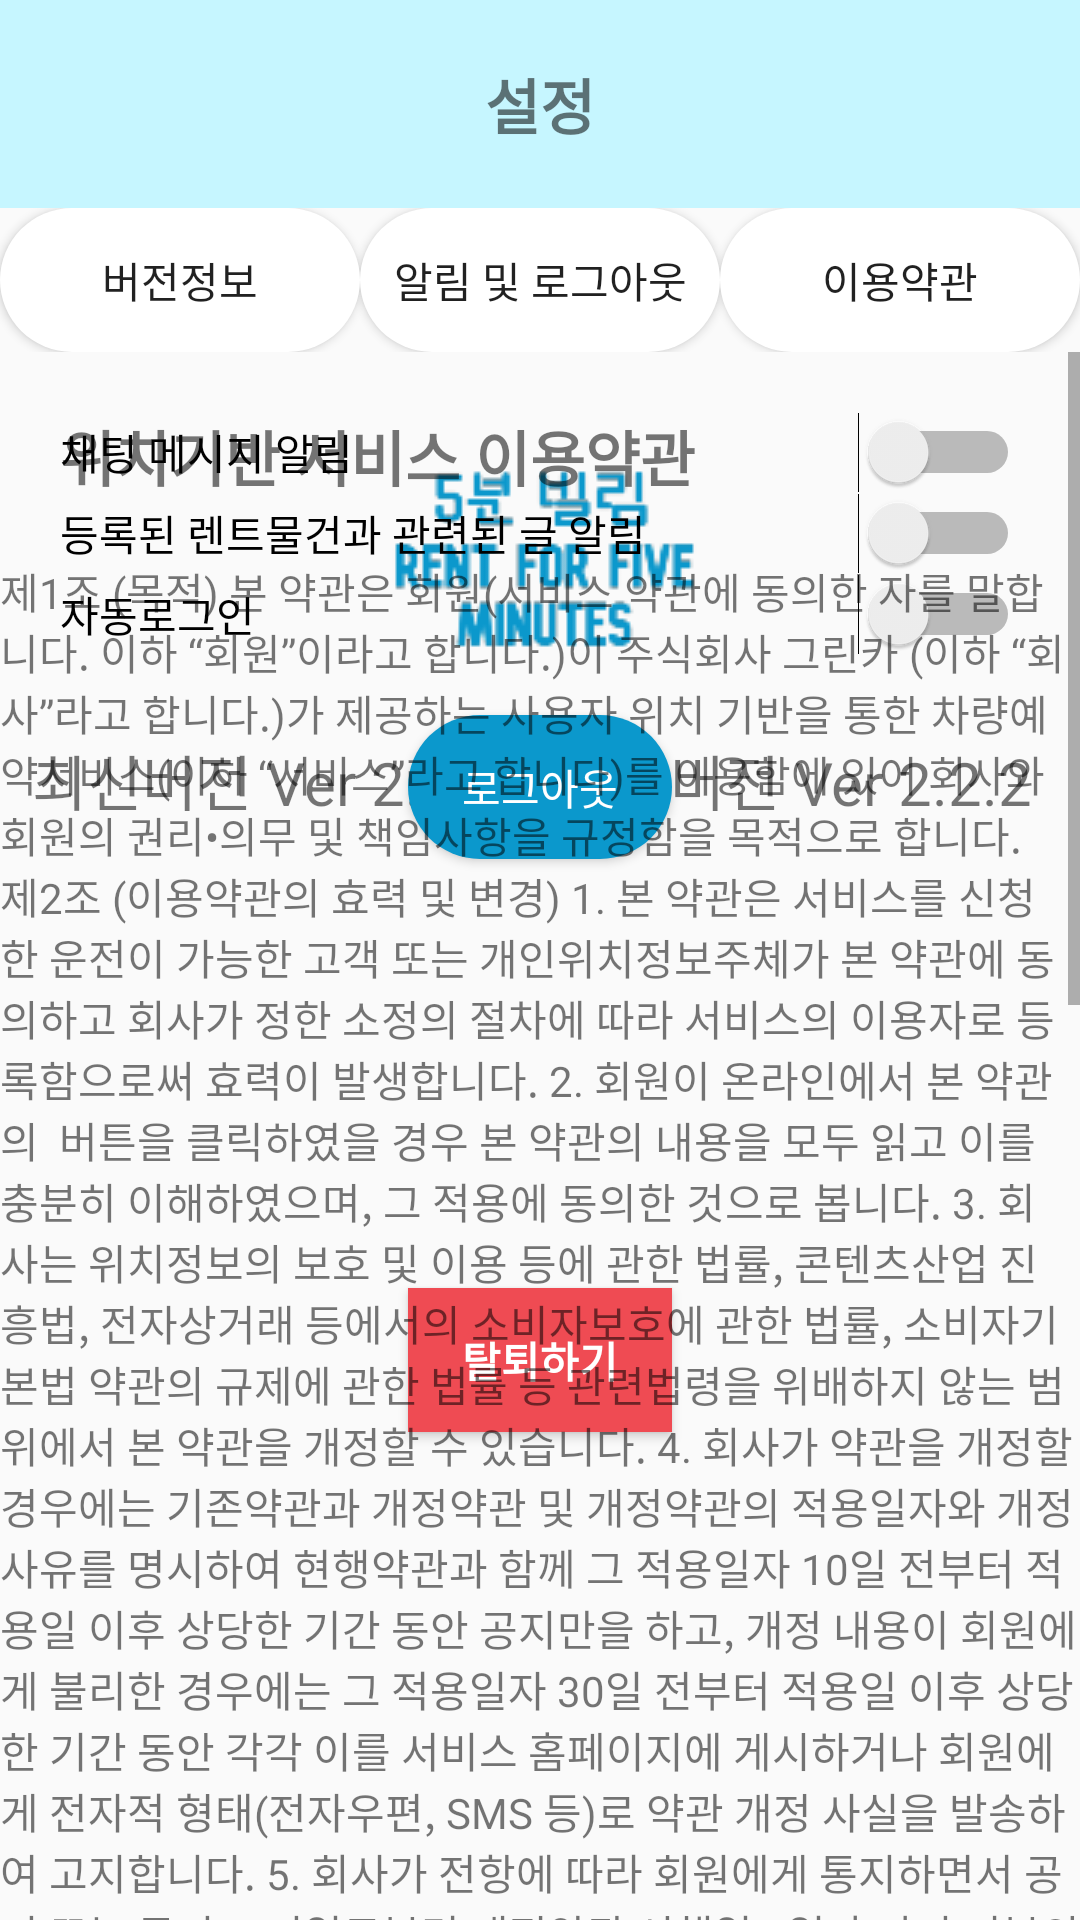

Android layout source for this screen:
<!-- AndroidManifest.xml: application theme AppTheme -->
<!-- res/layout/activity_main_setting.xml -->
<?xml version="1.0" encoding="utf-8"?>
<androidx.constraintlayout.widget.ConstraintLayout xmlns:android="http://schemas.android.com/apk/res/android"
    xmlns:app="http://schemas.android.com/apk/res-auto"
    xmlns:tools="http://schemas.android.com/tools"
    android:layout_width="match_parent"
    android:layout_height="match_parent"
    tools:context=".activity_main_setting">

    <RelativeLayout
        android:id="@+id/RelativeLayout_frontbar"
        app:layout_constraintTop_toTopOf="parent"
        app:layout_constraintLeft_toLeftOf="parent"
        app:layout_constraintRight_toRightOf="parent"
        android:layout_width="match_parent"
        android:layout_height="wrap_content"
        android:padding="20dp"
        android:background="@color/colorlightBlue"
        >
        <ImageView
            android:layout_width="wrap_content"
            android:layout_height="wrap_content"
            android:src="@drawable/ic_navigate_before"
            android:clickable="true">  //클릭할수있도록 설정

        </ImageView>
        <TextView
            android:layout_width="wrap_content"
            android:layout_height="wrap_content"
            android:text="설정"
            android:textSize="20dp"
            android:layout_centerHorizontal="true"
            android:textStyle="bold"
            ></TextView>


    </RelativeLayout>


    <LinearLayout
        android:layout_width="0dp"
        android:layout_height="wrap_content"
        app:layout_constraintLeft_toLeftOf="parent"
        app:layout_constraintTop_toBottomOf="@id/RelativeLayout_frontbar"
        app:layout_constraintRight_toRightOf="parent"
        android:id="@+id/linear">

        <Button
            android:id="@+id/version"
            android:layout_width="0dp"
            android:layout_height="wrap_content"
            android:layout_weight="1"
            android:text="버전정보"
            android:clickable="true"
            android:background="@drawable/btn_white"/>

        <Button
            android:id="@+id/alarm"
            android:layout_width="0dp"
            android:layout_height="wrap_content"
            android:layout_weight="1"
            android:text="알림 및 로그아웃"
            android:clickable="true"
            android:background="@drawable/btn_white"/>

        <Button
            android:id="@+id/statement"
            android:layout_width="0dp"
            android:layout_height="wrap_content"
            android:layout_weight="1"
            android:text="이용약관"
            android:clickable="true"
            android:background="@drawable/btn_white"/>

    </LinearLayout>


    <FrameLayout
        android:layout_width="0dp"
        android:layout_height="0dp"
        android:id="@+id/frame"
        app:layout_constraintLeft_toLeftOf="parent"
        app:layout_constraintTop_toBottomOf="@+id/linear"
        app:layout_constraintRight_toRightOf="parent"
        app:layout_constraintBottom_toBottomOf="parent">

        <androidx.constraintlayout.widget.ConstraintLayout
            android:layout_width="match_parent"
            android:layout_height="match_parent"
            android:id="@+id/ConstraintLayout_version"
            >

            <ImageView
                android:layout_width="match_parent"
                android:layout_height="wrap_content"
                android:src="@drawable/logo_english_small"
                android:layout_centerHorizontal="true"
                android:id="@+id/ImageView_logo"
                app:layout_constraintLeft_toLeftOf="parent"
                app:layout_constraintRight_toRightOf="parent"
                ></ImageView>
            <TextView
                android:layout_width="wrap_content"
                android:layout_height="wrap_content"
                android:id="@+id/text1"
                android:layout_centerHorizontal="true"
                android:text="최신버전 Ver 2.2.2 / 현재버전 Ver 2.2.2 "
                android:textSize="20dp"
                android:layout_centerInParent="true"
                app:layout_constraintLeft_toLeftOf="parent"
                app:layout_constraintRight_toRightOf="parent"
                app:layout_constraintTop_toBottomOf="@id/ImageView_logo"
                />

        </androidx.constraintlayout.widget.ConstraintLayout>

<androidx.constraintlayout.widget.ConstraintLayout
    android:layout_width="match_parent"
    android:layout_height="match_parent"
    android:id="@+id/ConstraintLayout_alarm"
    android:layout_margin="20dp"
    >

    <Switch
        android:layout_width="match_parent"
        android:layout_height="wrap_content"
        android:id="@+id/Swith_alarm"
        app:layout_constraintLeft_toLeftOf="parent"
        app:layout_constraintRight_toRightOf="parent"
        android:text="채팅 메시지 알림"
        >

    </Switch>

    <Switch
        android:layout_width="match_parent"
        android:layout_height="wrap_content"
        android:id="@+id/Swith_keyword"
        app:layout_constraintLeft_toLeftOf="parent"
        app:layout_constraintRight_toRightOf="parent"
        app:layout_constraintTop_toBottomOf="@id/Swith_alarm"
        android:text="등록된 렌트물건과 관련된 글 알림"
        />

    <Switch
        android:layout_width="match_parent"
        android:layout_height="wrap_content"
        android:id="@+id/Swith_autologin"
        app:layout_constraintLeft_toLeftOf="parent"
        app:layout_constraintRight_toRightOf="parent"
        app:layout_constraintTop_toBottomOf="@id/Swith_keyword"
        android:text="자동로그인"
        >
    </Switch>

    <Button
        android:layout_width="wrap_content"
        android:layout_height="wrap_content"
        android:text="로그아웃"
        app:layout_constraintLeft_toLeftOf="parent"
        app:layout_constraintRight_toRightOf="parent"
        app:layout_constraintTop_toBottomOf="@id/Swith_autologin"
        android:id="@+id/Button_logout"
        android:background="@drawable/btn_blue"
        android:textColor="#ffffff"
        android:clickable="true"
        android:layout_marginTop="20dp"
        ></Button>

    <Button
        android:layout_width="wrap_content"
        android:layout_height="wrap_content"
        android:text="탈퇴하기"
        app:layout_constraintLeft_toLeftOf="parent"
        app:layout_constraintRight_toRightOf="parent"
        app:layout_constraintTop_toBottomOf="@id/Button_logout"
        app:layout_constraintBottom_toBottomOf="parent"
        android:id="@+id/Button_bye"
        android:background="#EF4B53"
        android:textColor="#ffffff"
        android:textStyle="bold"
        ></Button>
</androidx.constraintlayout.widget.ConstraintLayout>
        <ScrollView
            android:layout_width="wrap_content"
            android:layout_height="wrap_content"
            android:id="@+id/ScrollView_statement"
            >
            <LinearLayout
                android:layout_width="wrap_content"
                android:layout_height="wrap_content"
                android:orientation="vertical">

                <TextView
                    android:layout_width="match_parent"
                    android:layout_height="match_parent"
                    android:text="위치기반 서비스 이용약관"
                    android:textStyle="bold"
                    android:layout_margin="20dp"
                    android:textSize="20dp"
                    ></TextView>

                <TextView
                android:layout_width="match_parent"
                android:layout_height="match_parent"
            android:text="제1조 (목적)
본 약관은 회원(서비스 약관에 동의한 자를 말합니다. 이하 “회원”이라고 합니다.)이 주식회사 그린카 (이하 “회사”라고 합니다.)가 제공하는 사용자 위치 기반을 통한 차량예약서비스(이하 “서비스”라고 합니다)를 이용함에 있어 회사와 회원의 권리•의무 및 책임사항을 규정함을 목적으로 합니다.

제2조 (이용약관의 효력 및 변경)
1. 본 약관은 서비스를 신청한 운전이 가능한 고객 또는 개인위치정보주체가 본 약관에 동의하고 회사가 정한 소정의 절차에 따라 서비스의 이용자로 등록함으로써 효력이 발생합니다.
2. 회원이 온라인에서 본 약관의  버튼을 클릭하였을 경우 본 약관의 내용을 모두 읽고 이를 충분히 이해하였으며, 그 적용에 동의한 것으로 봅니다.
3. 회사는 위치정보의 보호 및 이용 등에 관한 법률, 콘텐츠산업 진흥법, 전자상거래 등에서의 소비자보호에 관한 법률, 소비자기본법 약관의 규제에 관한 법률 등 관련법령을 위배하지 않는 범위에서 본 약관을 개정할 수 있습니다.
4. 회사가 약관을 개정할 경우에는 기존약관과 개정약관 및 개정약관의 적용일자와 개정사유를 명시하여 현행약관과 함께 그 적용일자 10일 전부터 적용일 이후 상당한 기간 동안 공지만을 하고, 개정 내용이 회원에게 불리한 경우에는 그 적용일자 30일 전부터 적용일 이후 상당한 기간 동안 각각 이를 서비스 홈페이지에 게시하거나 회원에게 전자적 형태(전자우편, SMS 등)로 약관 개정 사실을 발송하여 고지합니다.
5. 회사가 전항에 따라 회원에게 통지하면서 공지 또는 공지∙고지일로부터 개정약관 시행일 7일 후까지 거부의사를 표시하지 아니하면 이용약관에 승인한 것으로 봅니다. 회원이 개정약관에 동의하지 않을 경우 회원은 이용계약을 해지할 수 있습니다.
제3조 (관계법령의 적용)
본 약관은 신의성실의 원칙에 따라 공정하게 적용하며, 본 약관에 명시되지 아니한 사항에 대하여는 관계법령 또는 상관례에 따릅니다.

제4조 (서비스의 내용)
회사가 제공하는 서비스는 아래와 같습니다."
                ></TextView>
                <TextView
                    android:layout_width="match_parent"
                    android:layout_height="match_parent"
                    android:text="제1조 (목적)
본 약관은 회원(서비스 약관에 동의한 자를 말합니다. 이하 “회원”이라고 합니다.)이 주식회사 그린카 (이하 “회사”라고 합니다.)가 제공하는 사용자 위치 기반을 통한 차량예약서비스(이하 “서비스”라고 합니다)를 이용함에 있어 회사와 회원의 권리•의무 및 책임사항을 규정함을 목적으로 합니다.

제2조 (이용약관의 효력 및 변경)
1. 본 약관은 서비스를 신청한 운전이 가능한 고객 또는 개인위치정보주체가 본 약관에 동의하고 회사가 정한 소정의 절차에 따라 서비스의 이용자로 등록함으로써 효력이 발생합니다.
2. 회원이 온라인에서 본 약관의  버튼을 클릭하였을 경우 본 약관의 내용을 모두 읽고 이를 충분히 이해하였으며, 그 적용에 동의한 것으로 봅니다.
3. 회사는 위치정보의 보호 및 이용 등에 관한 법률, 콘텐츠산업 진흥법, 전자상거래 등에서의 소비자보호에 관한 법률, 소비자기본법 약관의 규제에 관한 법률 등 관련법령을 위배하지 않는 범위에서 본 약관을 개정할 수 있습니다.
4. 회사가 약관을 개정할 경우에는 기존약관과 개정약관 및 개정약관의 적용일자와 개정사유를 명시하여 현행약관과 함께 그 적용일자 10일 전부터 적용일 이후 상당한 기간 동안 공지만을 하고, 개정 내용이 회원에게 불리한 경우에는 그 적용일자 30일 전부터 적용일 이후 상당한 기간 동안 각각 이를 서비스 홈페이지에 게시하거나 회원에게 전자적 형태(전자우편, SMS 등)로 약관 개정 사실을 발송하여 고지합니다.
5. 회사가 전항에 따라 회원에게 통지하면서 공지 또는 공지∙고지일로부터 개정약관 시행일 7일 후까지 거부의사를 표시하지 아니하면 이용약관에 승인한 것으로 봅니다. 회원이 개정약관에 동의하지 않을 경우 회원은 이용계약을 해지할 수 있습니다.
제3조 (관계법령의 적용)
본 약관은 신의성실의 원칙에 따라 공정하게 적용하며, 본 약관에 명시되지 아니한 사항에 대하여는 관계법령 또는 상관례에 따릅니다.

제4조 (서비스의 내용)
회사가 제공하는 서비스는 아래와 같습니다."
                    ></TextView>

            </LinearLayout>
        </ScrollView>
    </FrameLayout>
</androidx.constraintlayout.widget.ConstraintLayout>
<!-- resources referenced by this layout -->
<resources>
  <color name="colorlightBlue">#C6F6FF</color>
  <!-- drawable btn_blue (drawable) -->
  <?xml version="1.0" encoding="utf-8"?>
  <selector xmlns:android="http://schemas.android.com/apk/res/android">
  
   <item android:state_pressed="true">
       <shape android:shape="rectangle">
      <corners android:radius="100dp"/>
           <solid android:color="#077EA9"/>
       </shape>
  
   </item>
  
      <item>
          <shape android:shape="rectangle">
              <corners android:radius="100dp"/>
              <solid android:color="@color/colorBlue"/>
          </shape>
  
      </item>
  
      <item android:state_enabled="false">
          <shape android:shape="rectangle">
              <corners android:radius="100dp"/>
              <solid android:color="@color/colorGray"/>
          </shape>
  
      </item>
  </selector>
  <!-- drawable btn_white (drawable) -->
  <?xml version="1.0" encoding="utf-8"?>
  <selector xmlns:android="http://schemas.android.com/apk/res/android">
  
      <item android:state_pressed="true">
          <shape android:shape="rectangle">
              <corners android:radius="100dp"/>
              <solid android:color="#C0C0C0"/>
          </shape>
  
      </item>
  
      <item>
          <shape android:shape="rectangle">
              <corners android:radius="100dp"/>
              <solid android:color="#ffffff"/>
          </shape>
  
      </item>
  
      <item android:state_enabled="false">
          <shape android:shape="rectangle">
              <corners android:radius="100dp"/>
              <solid android:color="@color/colorGray"/>
          </shape>
  
      </item>
  </selector>
  <!-- drawable logo_english_small: png bitmap (drawable, 5282 bytes) -->
  <style name="AppTheme" parent="Theme.AppCompat.Light.NoActionBar"> //기존 parent 부분 : Theme.AppCompat.Light.DarkActionBar
          
          <item name="colorPrimary">@color/colorPrimary</item>
          <item name="colorPrimaryDark">@color/colorPrimaryDark</item>
          <item name="colorAccent">@color/colorAccent</item>
          <item name="windowActionBar">false</item>
          <item name="windowNoTitle">true</item>
      </style>
  <color name="colorBlue">#0B98CC</color>
  <color name="colorGray">#777777</color>
  <color name="colorPrimary">#6200EE</color>
  <color name="colorPrimaryDark">#3700B3</color>
  <color name="colorAccent">#03DAC5</color>
</resources>
